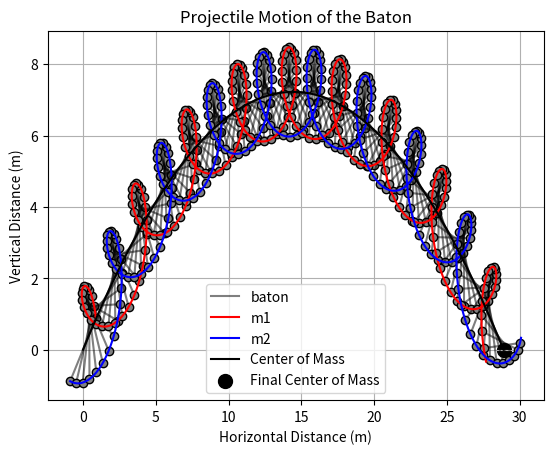

Source code (Python):
import numpy as np
import math
import matplotlib.pyplot as plt

class Path:
    def __init__(self, v0, theta):
        self.g = 10
        self.v0 = v0
        self.theta = theta
        self.vox = self.v0 * math.cos(self.theta * math.pi / 180.0)
        self.voy = self.v0 * math.sin(self.theta * math.pi / 180.0)

    def getX(self, t):
        return self.vox * t

    def getY(self, t):
        return self.voy * t - 0.5 * self.g * t**2

class Ball:
    def __init__(self, mass, radius):
        self.m = mass
        self.r = radius

    def getM(self):
        return self.m

    def getR(self):
        return self.r

    def getI1(self):
        return (2.0/5.0) * self.m * (self.r)**2

class Baton(Ball, Path):
    def __init__(self, mass, radius, v0, theta, L1, w1):
        Ball.__init__(self, mass, radius)
        Path.__init__(self, v0, theta)
        self.L = L1
        self.w = w1

    def getM1(self):
        return self.m

    def getM(self):
        return 2.0 * self.getM1()

    def getI(self):
        return self.getI1() + 0.5 * self.L**2 * self.getM() * self.L**2

    def getXa(self, t):
        return self.getX(t) + 0.5 * self.L * np.cos(self.w * t + self.theta * math.pi / 180.0)

    def getYa(self, t):
        return self.getY(t) + 0.5 * self.L * np.sin(self.w * t + self.theta * math.pi / 180.0)

    def getXb(self, t):
        return self.getX(t) - 0.5 * self.L * np.cos(self.w * t + self.theta * math.pi / 180.0)

    def getYb(self, t):
        return self.getY(t) - 0.5 * self.L * np.sin(self.w * t + self.theta * math.pi / 180.0)

    def position(self):
        t = np.linspace(0, 2 * self.voy / self.g, 1000)
        xa = self.getXa(t)
        ya = self.getYa(t)
        xb = self.getXb(t)
        yb = self.getYb(t)
        xc = (xa + xb) / 2
        yc = (ya + yb) / 2

        # Connect the masses at specific time intervals
        interval = 5  #  connection frequency
        first_label = True  

        for i in range(0, len(t), interval):
            if first_label:
                plt.plot([xa[i], xb[i]], [ya[i], yb[i]], 'k-', label='baton', alpha=0.5)
                first_label = False 
                plt.plot(xa[i], ya[i], 'ko', markerfacecolor='grey')       # add label for the first time
                plt.plot(xb[i], yb[i], 'ko', markerfacecolor='grey')  


            else:
                plt.plot([xa[i], xb[i]], [ya[i], yb[i]], 'k-', alpha=0.5)  # without adding label in the next iterations
                plt.plot(xa[i], ya[i], 'ko', markerfacecolor='grey') 
                plt.plot(xb[i], yb[i], 'ko', markerfacecolor='grey')  

        plt.plot(xa, ya, 'r-', label='m1')  
        plt.plot(xb, yb, 'b-', label='m2') 

        plt.plot(xc, yc, 'k-', label='Center of Mass')  
        plt.scatter(xc[-1], yc[-1], color='k', marker='o', s=100, label='Final Center of Mass')
        
        plt.xlabel('Horizontal Distance (m)')
        plt.ylabel('Vertical Distance (m)')

        plt.title('Projectile Motion of the Baton')
        plt.legend()
        plt.grid(True)
        plt.show()

       

mybaton = Baton(mass=0.5, radius=0.4, v0=17.0, theta=45.0, L1=2.5, w1=22.0)
mybaton.position()


